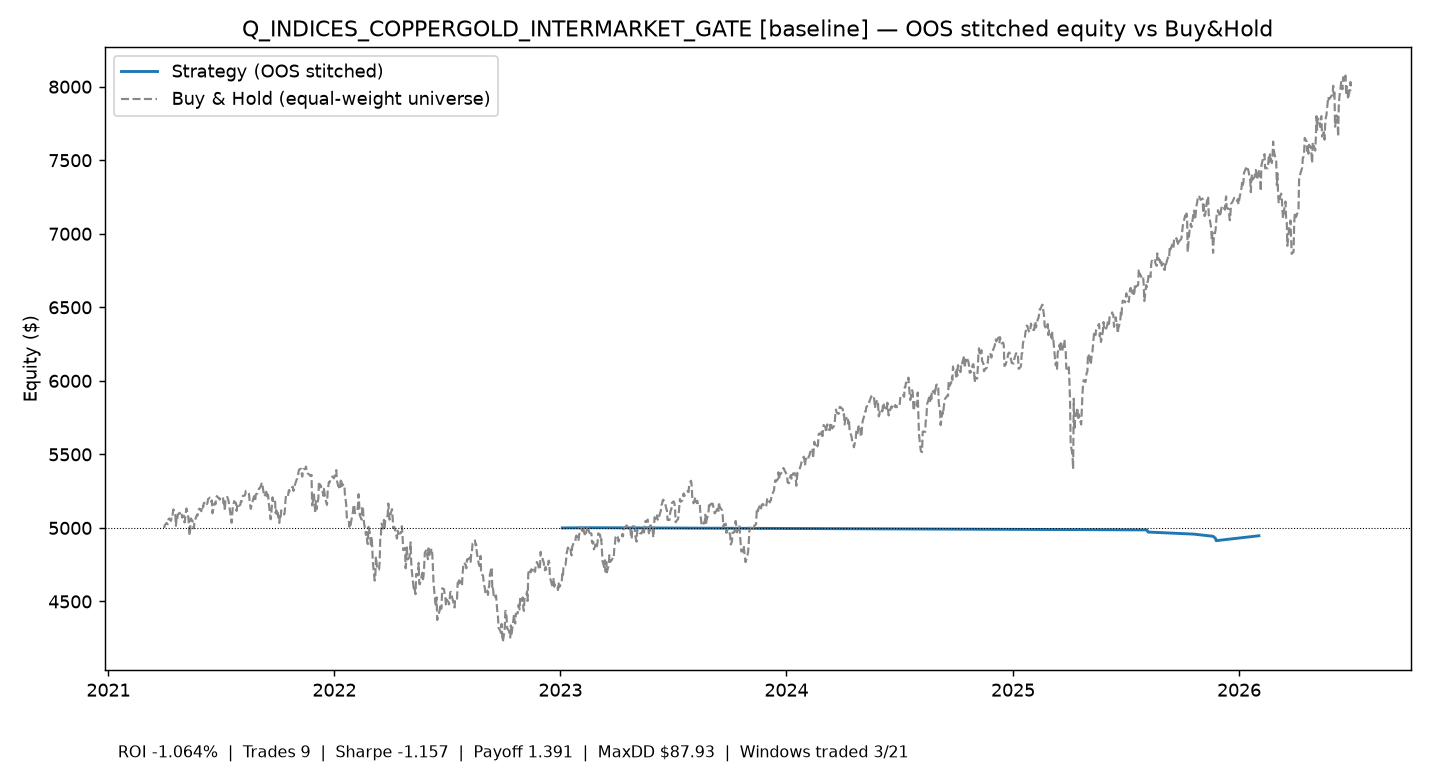

Values plotted in this chart, from the file beside it:
time, equity
2023-01-04 00:00:00+00:00, 5000
2023-02-22 00:00:00+00:00, 5001
2025-08-05 00:00:00+00:00, 4987
2025-08-07 00:00:00+00:00, 4972
2025-10-20 00:00:00+00:00, 4958
2025-11-20 00:00:00+00:00, 4943
2025-11-24 00:00:00+00:00, 4929
2025-11-25 00:00:00+00:00, 4913
2026-02-02 00:00:00+00:00, 4947
